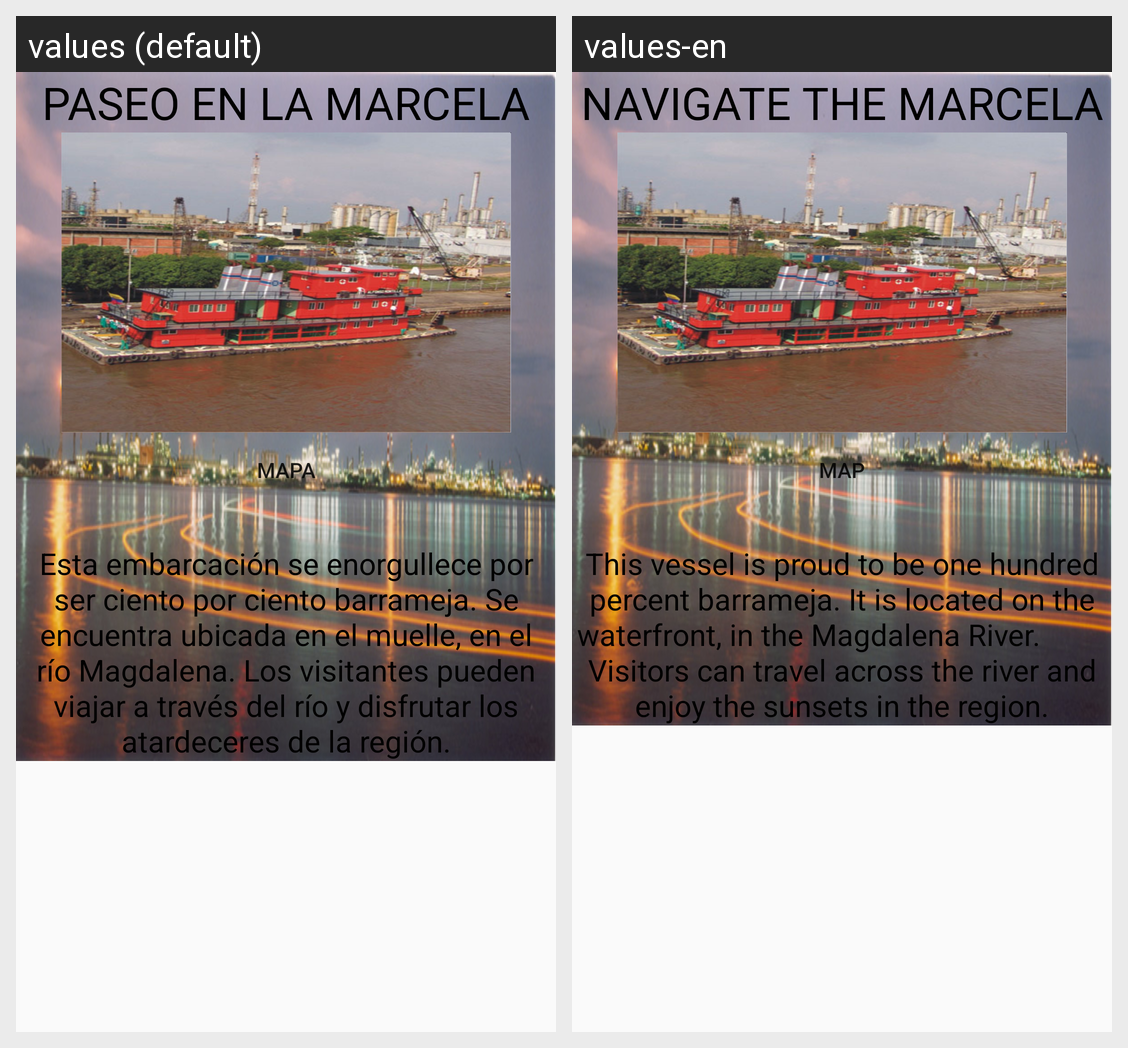

The same Android screen rendered under two of its app's locales, left to right. List the strings drawn on it with the default value and each locale's translation.
Android screen res/layout/fragment_marcela.xml rendered under 2 locales, left to right: values (default), values-en. Device: Nexus 5 (rendered at 1080×1920; each locale shown at half size, 540×960, under a caption strip naming it); theme AppTheme.
Strings drawn on this screen, with the default value and each locale's value (text and hints the layout hard-codes, and strings that could not be matched under every locale, appear in the picture but are not listed):

marcela
  values: PASEO EN LA MARCELA
  values-en: NAVIGATE THE MARCELA

mapa
  values: Mapa
  values-en: Map

marcelainfo
  values: 
      Esta embarcación se enorgullece por ser ciento por ciento barrameja. Se encuentra ubicada en el muelle, en el río Magdalena. Los visitantes pueden viajar a través del río y disfrutar los atardeceres de la región.
  values-en: 
      This vessel is proud to be one hundred percent barrameja. It is located on the waterfront, in the Magdalena River.          Visitors can travel across the river and enjoy the sunsets in the region.
